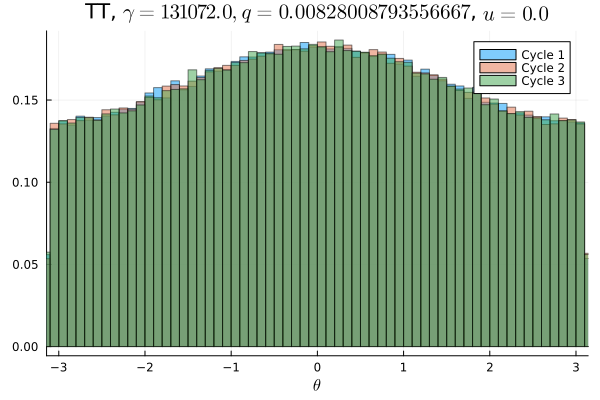

The table this chart was drawn from, first rows:
Cycle 1, Cycle 2, Cycle 3
0.008409, 0.008244, 0.008409
0.008313, 0.008481, 0.008375
0.008341, 0.00855, 0.008547
0.0088, 0.008525, 0.008728
0.0084, 0.008584, 0.008462
0.00885, 0.008769, 0.008709
0.008691, 0.008641, 0.008728
0.008637, 0.008881, 0.008712
0.008541, 0.008694, 0.008844
0.008997, 0.008575, 0.008697
0.008822, 0.009066, 0.008812
0.008781, 0.008775, 0.008819
0.008806, 0.008856, 0.009122
0.009159, 0.009053, 0.008966
0.009141, 0.009272, 0.009006
0.009172, 0.009019, 0.009097
0.009131, 0.009338, 0.008909
0.009288, 0.009297, 0.009338
0.009534, 0.009541, 0.0095
0.01007, 0.009266, 0.009538
0.009681, 0.009453, 0.009463
0.009406, 0.009859, 0.009578
0.009784, 0.009991, 0.009956
0.01013, 0.009953, 0.009769
0.00995, 0.009912, 0.009853
0.009922, 0.009997, 0.009856
0.009847, 0.0102, 0.01063
0.01022, 0.01035, 0.01032
0.01025, 0.01035, 0.01033
0.01046, 0.01038, 0.01033
0.01076, 0.01054, 0.01065
0.01033, 0.0106, 0.01061
0.01066, 0.01058, 0.01061
0.01058, 0.01082, 0.01052
0.01098, 0.01051, 0.01093
0.01094, 0.01098, 0.01094
0.01097, 0.0109, 0.01082
0.01123, 0.01098, 0.01084
0.01103, 0.01118, 0.01155
0.01118, 0.01097, 0.01106
0.01118, 0.01122, 0.01131
0.01128, 0.01113, 0.01127
0.01144, 0.01163, 0.01127
0.01116, 0.01146, 0.01106
0.01155, 0.01129, 0.01143
0.01141, 0.01128, 0.01141
0.01111, 0.01126, 0.01181
0.01142, 0.01146, 0.01148
0.01188, 0.01155, 0.01142
0.01142, 0.01139, 0.01144
0.01121, 0.0117, 0.01171
0.01187, 0.01147, 0.01124
0.01125, 0.01147, 0.01116
0.01143, 0.01156, 0.01175
0.01135, 0.01143, 0.0113
0.01134, 0.0115, 0.01147
0.0116, 0.0113, 0.01172
0.01103, 0.01102, 0.01097
0.01138, 0.01123, 0.01148
0.01101, 0.01129, 0.01099
... 40 more rows
